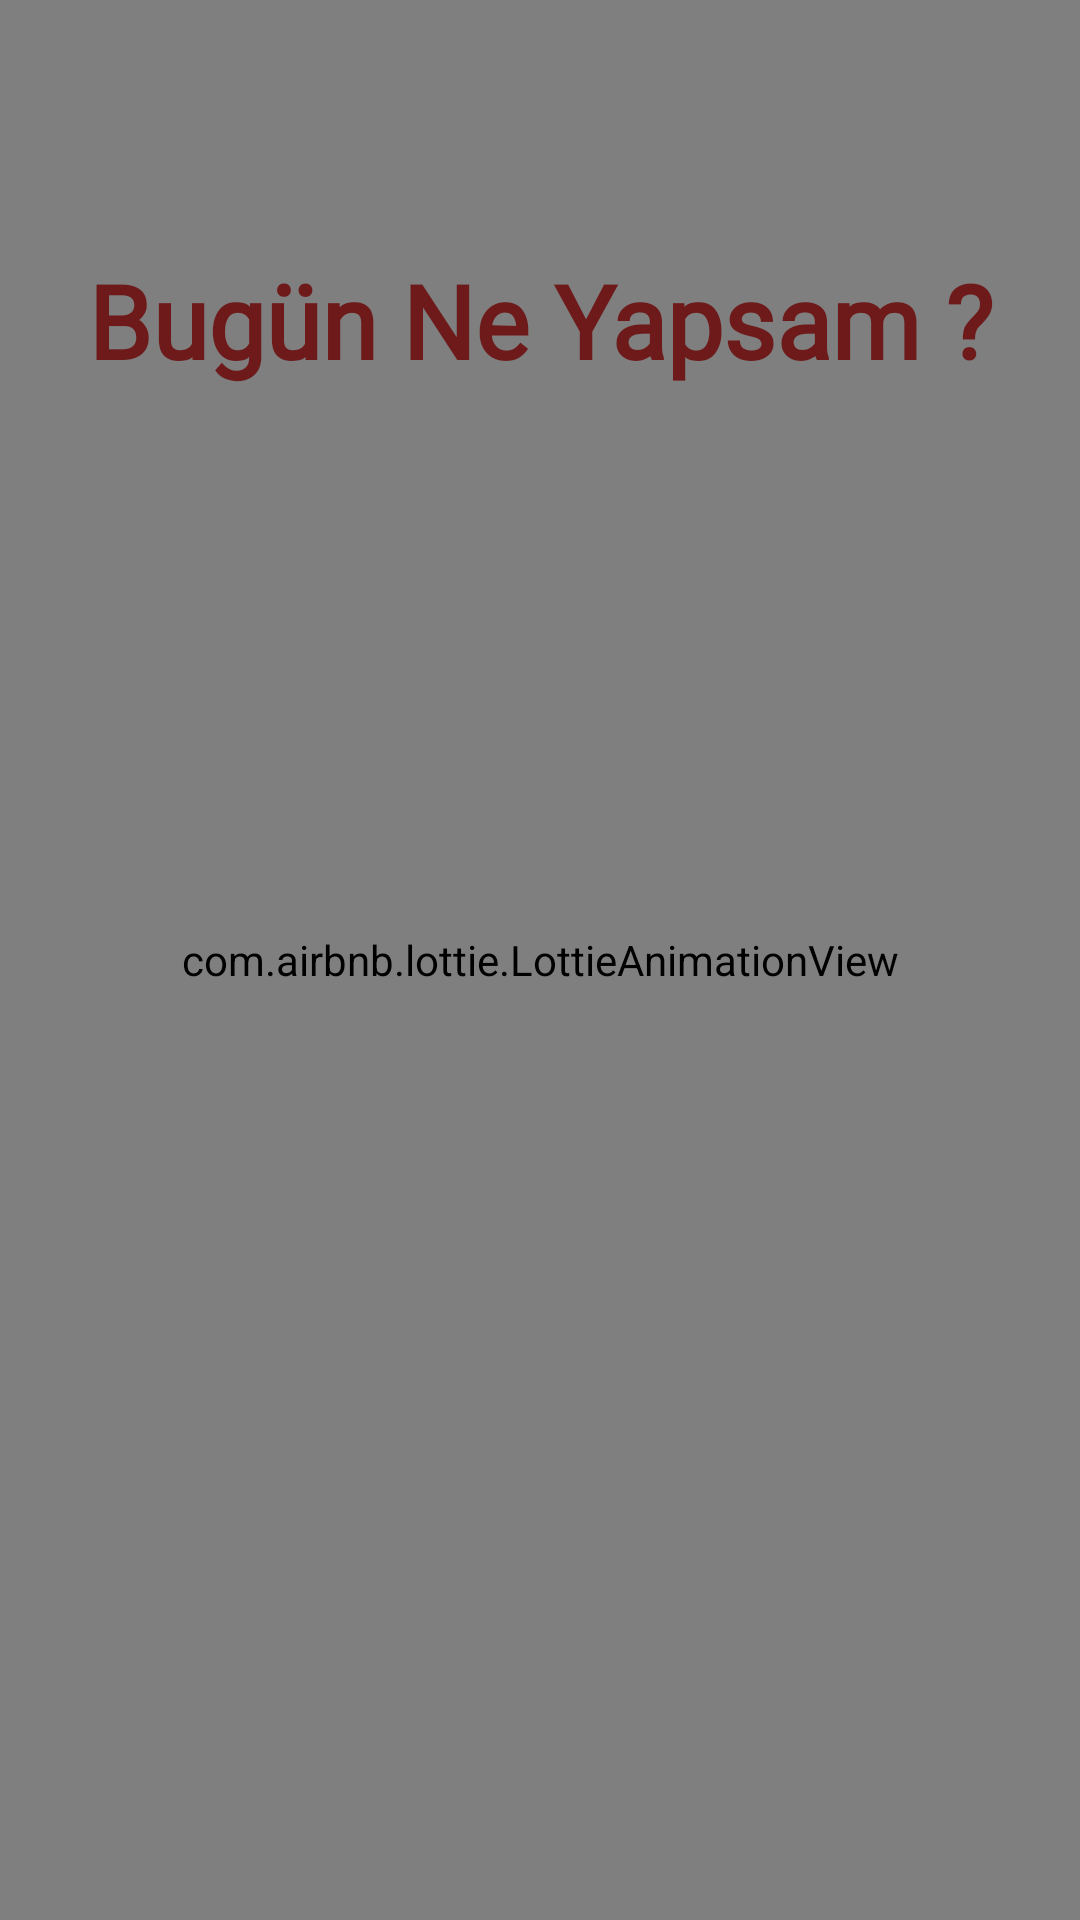

Produce the Android XML layout that renders to this screen, including the resource entries it uses.
<!-- AndroidManifest.xml: application theme Theme.BugunNeYapsam -->
<!-- res/layout/activity_main.xml -->
<?xml version="1.0" encoding="utf-8"?>
<androidx.constraintlayout.widget.ConstraintLayout xmlns:android="http://schemas.android.com/apk/res/android"
    xmlns:app="http://schemas.android.com/apk/res-auto"
    xmlns:tools="http://schemas.android.com/tools"
    android:layout_width="match_parent"
    android:layout_height="match_parent"
    tools:context=".MainActivity">

    <com.airbnb.lottie.LottieAnimationView
        android:id="@+id/animationView"
        android:layout_width="0dp"
        android:layout_height="0dp"
        android:background="#ef6191"
        app:layout_constraintBottom_toBottomOf="parent"
        app:layout_constraintEnd_toEndOf="parent"
        app:layout_constraintStart_toStartOf="parent"
        app:layout_constraintTop_toTopOf="parent"
        app:lottie_autoPlay="true"
        app:lottie_loop="true"
        app:lottie_rawRes="@raw/splashscreen" />

    <TextView
        android:id="@+id/textView2"
        android:layout_width="356dp"
        android:layout_height="123dp"
        android:layout_marginTop="84dp"
        android:fontFamily="@font/amita_bold"
        android:text="Bugün Ne Yapsam ?"
        android:textAlignment="center"
        android:textColor="#6E1A1A"
        android:textColorLink="#C87BC0"
        android:textSize="34sp"
        android:textStyle="bold"
        android:typeface="serif"
        app:layout_constraintEnd_toEndOf="parent"
        app:layout_constraintHorizontal_bias="0.49"
        app:layout_constraintStart_toStartOf="parent"
        app:layout_constraintTop_toTopOf="parent" />

</androidx.constraintlayout.widget.ConstraintLayout>
<!-- resources referenced by this layout -->
<resources>
  <style name="Theme.BugunNeYapsam" parent="Theme.MaterialComponents.DayNight.DarkActionBar">
          
          <item name="colorPrimary">@color/primaryColor</item>
          <item name="colorPrimaryVariant">@color/primaryDarkColor</item>
          <item name="colorOnPrimary">@color/white</item>
          
          <item name="colorSecondary">@color/primaryLightColor</item>
          <item name="colorSecondaryVariant">@color/purple_200</item>
          <item name="colorOnSecondary">@color/black</item>
          
          <item name="android:statusBarColor" tools:targetApi="l">?attr/colorPrimaryVariant</item>
          
      </style>
  <color name="primaryColor">#f06292</color>
  <color name="primaryDarkColor">#ba2d65</color>
  <color name="white">#FFFFFFFF</color>
  <color name="primaryLightColor">#ff94c2</color>
  <color name="purple_200">#FFBB86FC</color>
  <color name="black">#FF000000</color>
</resources>
